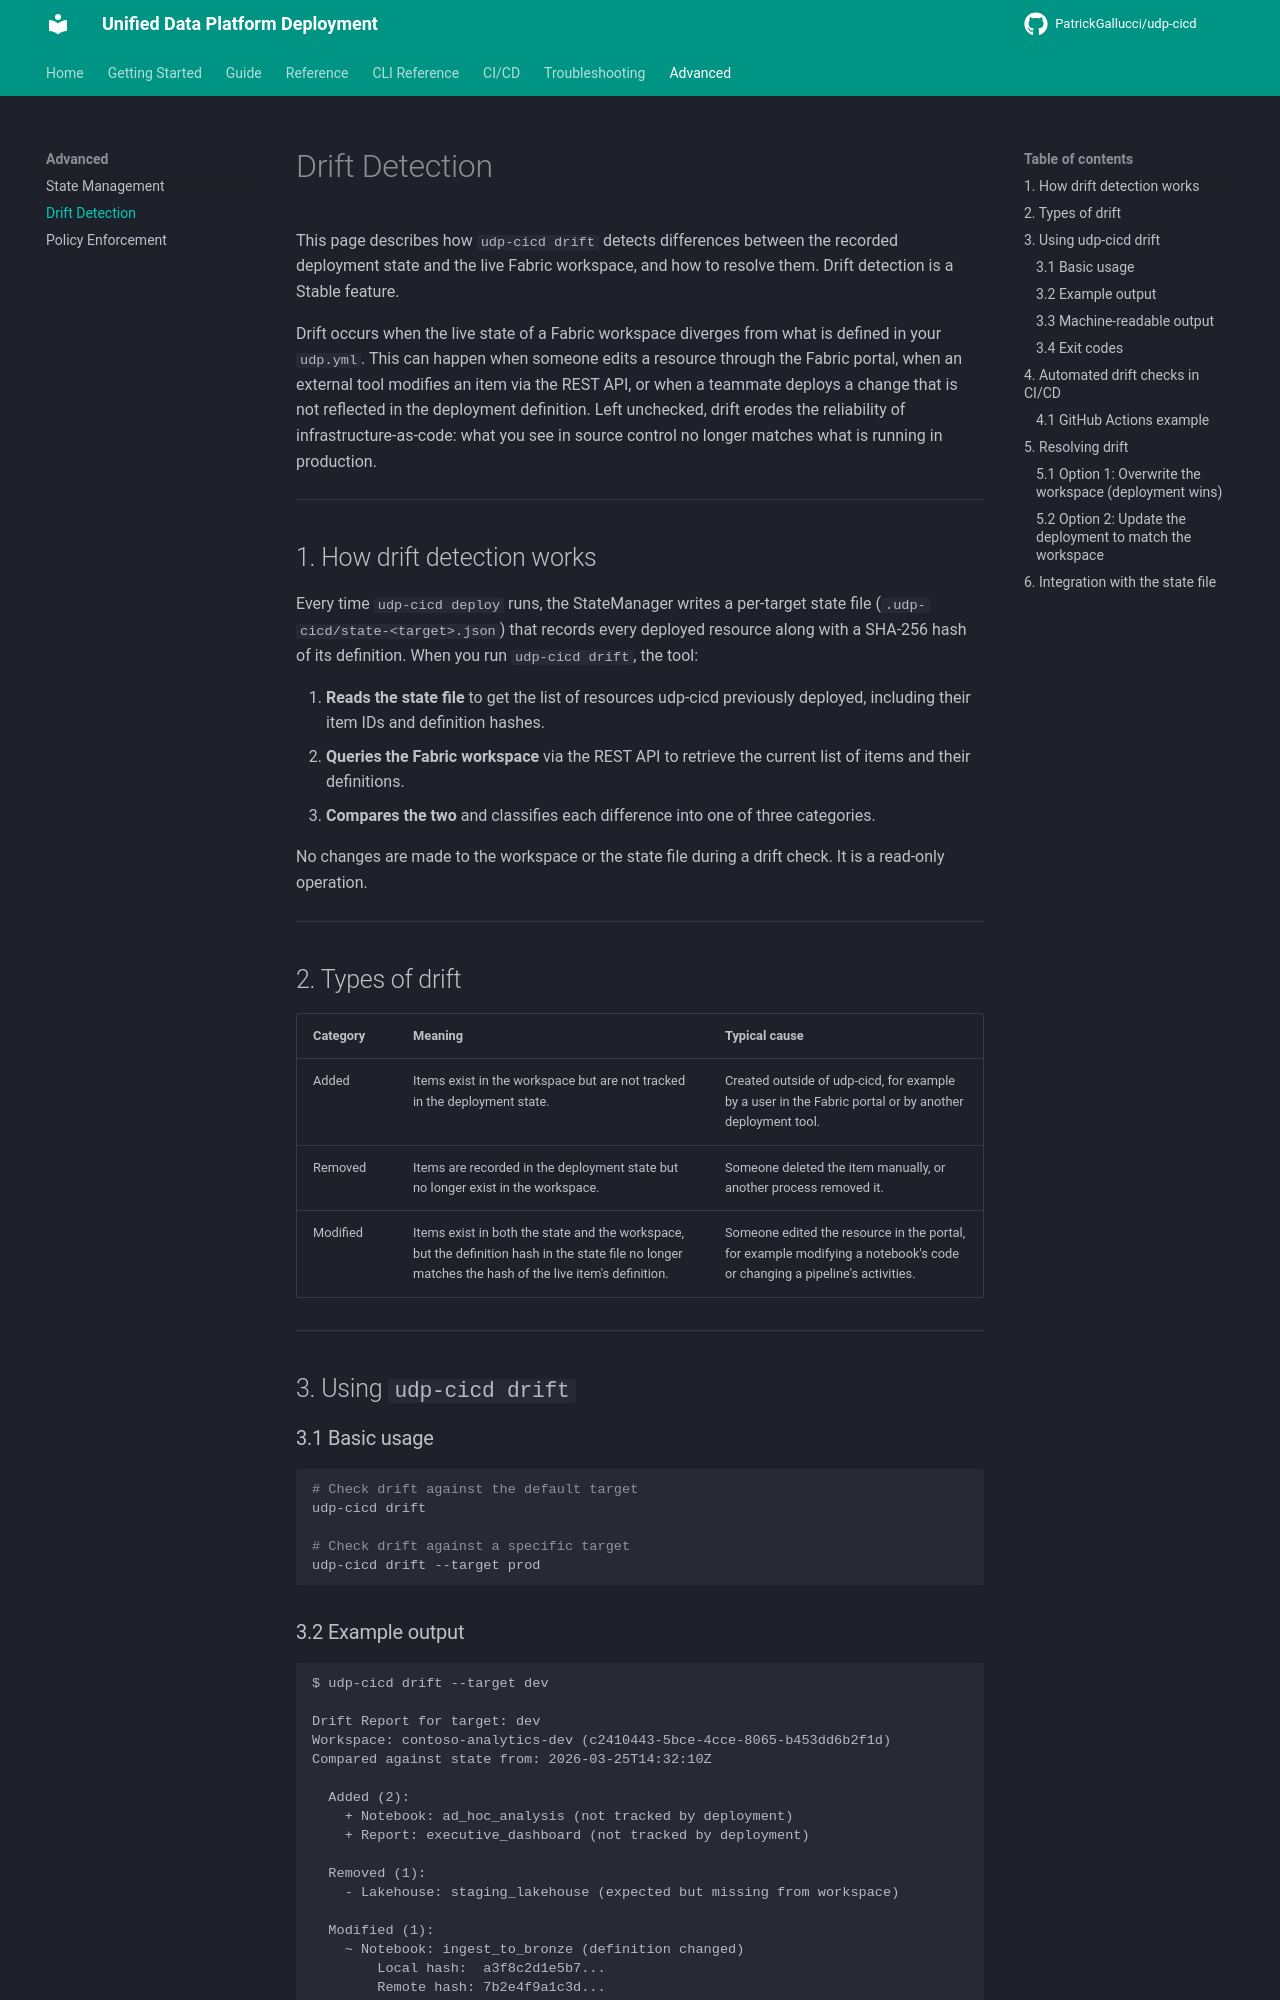

repository: PatrickGallucci/udp-cicd · page: advanced/drift/index.html · generator: mkdocs

# Drift Detection

This page describes how `udp-cicd drift` detects differences between the recorded deployment state and the live Fabric workspace, and how to resolve them. Drift detection is a Stable feature.

Drift occurs when the live state of a Fabric workspace diverges from what is defined in your `udp.yml`. This can happen when someone edits a resource through the Fabric portal, when an external tool modifies an item via the REST API, or when a teammate deploys a change that is not reflected in the deployment definition. Left unchecked, drift erodes the reliability of infrastructure-as-code: what you see in source control no longer matches what is running in production.

---

## 1. How drift detection works

Every time `udp-cicd deploy` runs, the StateManager writes a per-target state file (`.udp-cicd/state-<target>.json`) that records every deployed resource along with a SHA-256 hash of its definition. When you run `udp-cicd drift`, the tool:

1. **Reads the state file** to get the list of resources udp-cicd previously deployed, including their item IDs and definition hashes.
2. **Queries the Fabric workspace** via the REST API to retrieve the current list of items and their definitions.
3. **Compares the two** and classifies each difference into one of three categories.

No changes are made to the workspace or the state file during a drift check. It is a read-only operation.

---

## 2. Types of drift

| Category | Meaning | Typical cause |
|----------|---------|---------------|
| Added | Items exist in the workspace but are not tracked in the deployment state. | Created outside of udp-cicd, for example by a user in the Fabric portal or by another deployment tool. |
| Removed | Items are recorded in the deployment state but no longer exist in the workspace. | Someone deleted the item manually, or another process removed it. |
| Modified | Items exist in both the state and the workspace, but the definition hash in the state file no longer matches the hash of the live item's definition. | Someone edited the resource in the portal, for example modifying a notebook's code or changing a pipeline's activities. |

---

## 3. Using `udp-cicd drift`

### 3.1 Basic usage

```bash
# Check drift against the default target
udp-cicd drift

# Check drift against a specific target
udp-cicd drift --target prod
```
